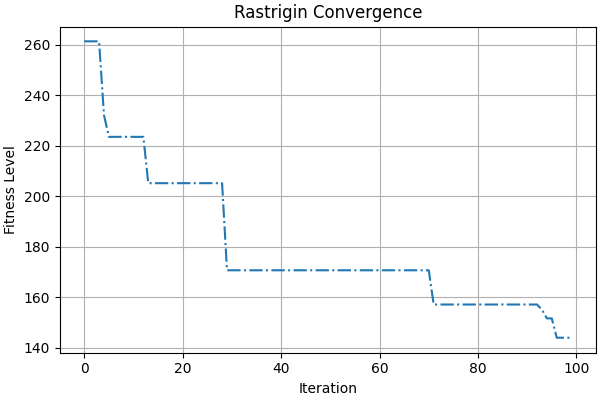

The data file committed next to this chart (first rows):
iterations, fitness_level
0, 261.3
1, 261.3
2, 261.3
3, 261.3
4, 232
5, 223.5
6, 223.5
7, 223.5
8, 223.5
9, 223.5
10, 223.5
11, 223.5
12, 223.5
13, 205.1
14, 205.1
15, 205.1
16, 205.1
17, 205.1
18, 205.1
19, 205.1
20, 205.1
21, 205.1
22, 205.1
23, 205.1
24, 205.1
25, 205.1
26, 205.1
27, 205.1
28, 205.1
29, 170.7
30, 170.7
31, 170.7
32, 170.7
33, 170.7
34, 170.7
35, 170.7
36, 170.7
37, 170.7
38, 170.7
39, 170.7
40, 170.7
41, 170.7
42, 170.7
43, 170.7
44, 170.7
45, 170.7
46, 170.7
47, 170.7
48, 170.7
49, 170.7
50, 170.7
51, 170.7
52, 170.7
53, 170.7
54, 170.7
55, 170.7
56, 170.7
57, 170.7
58, 170.7
59, 170.7
... 40 more rows
